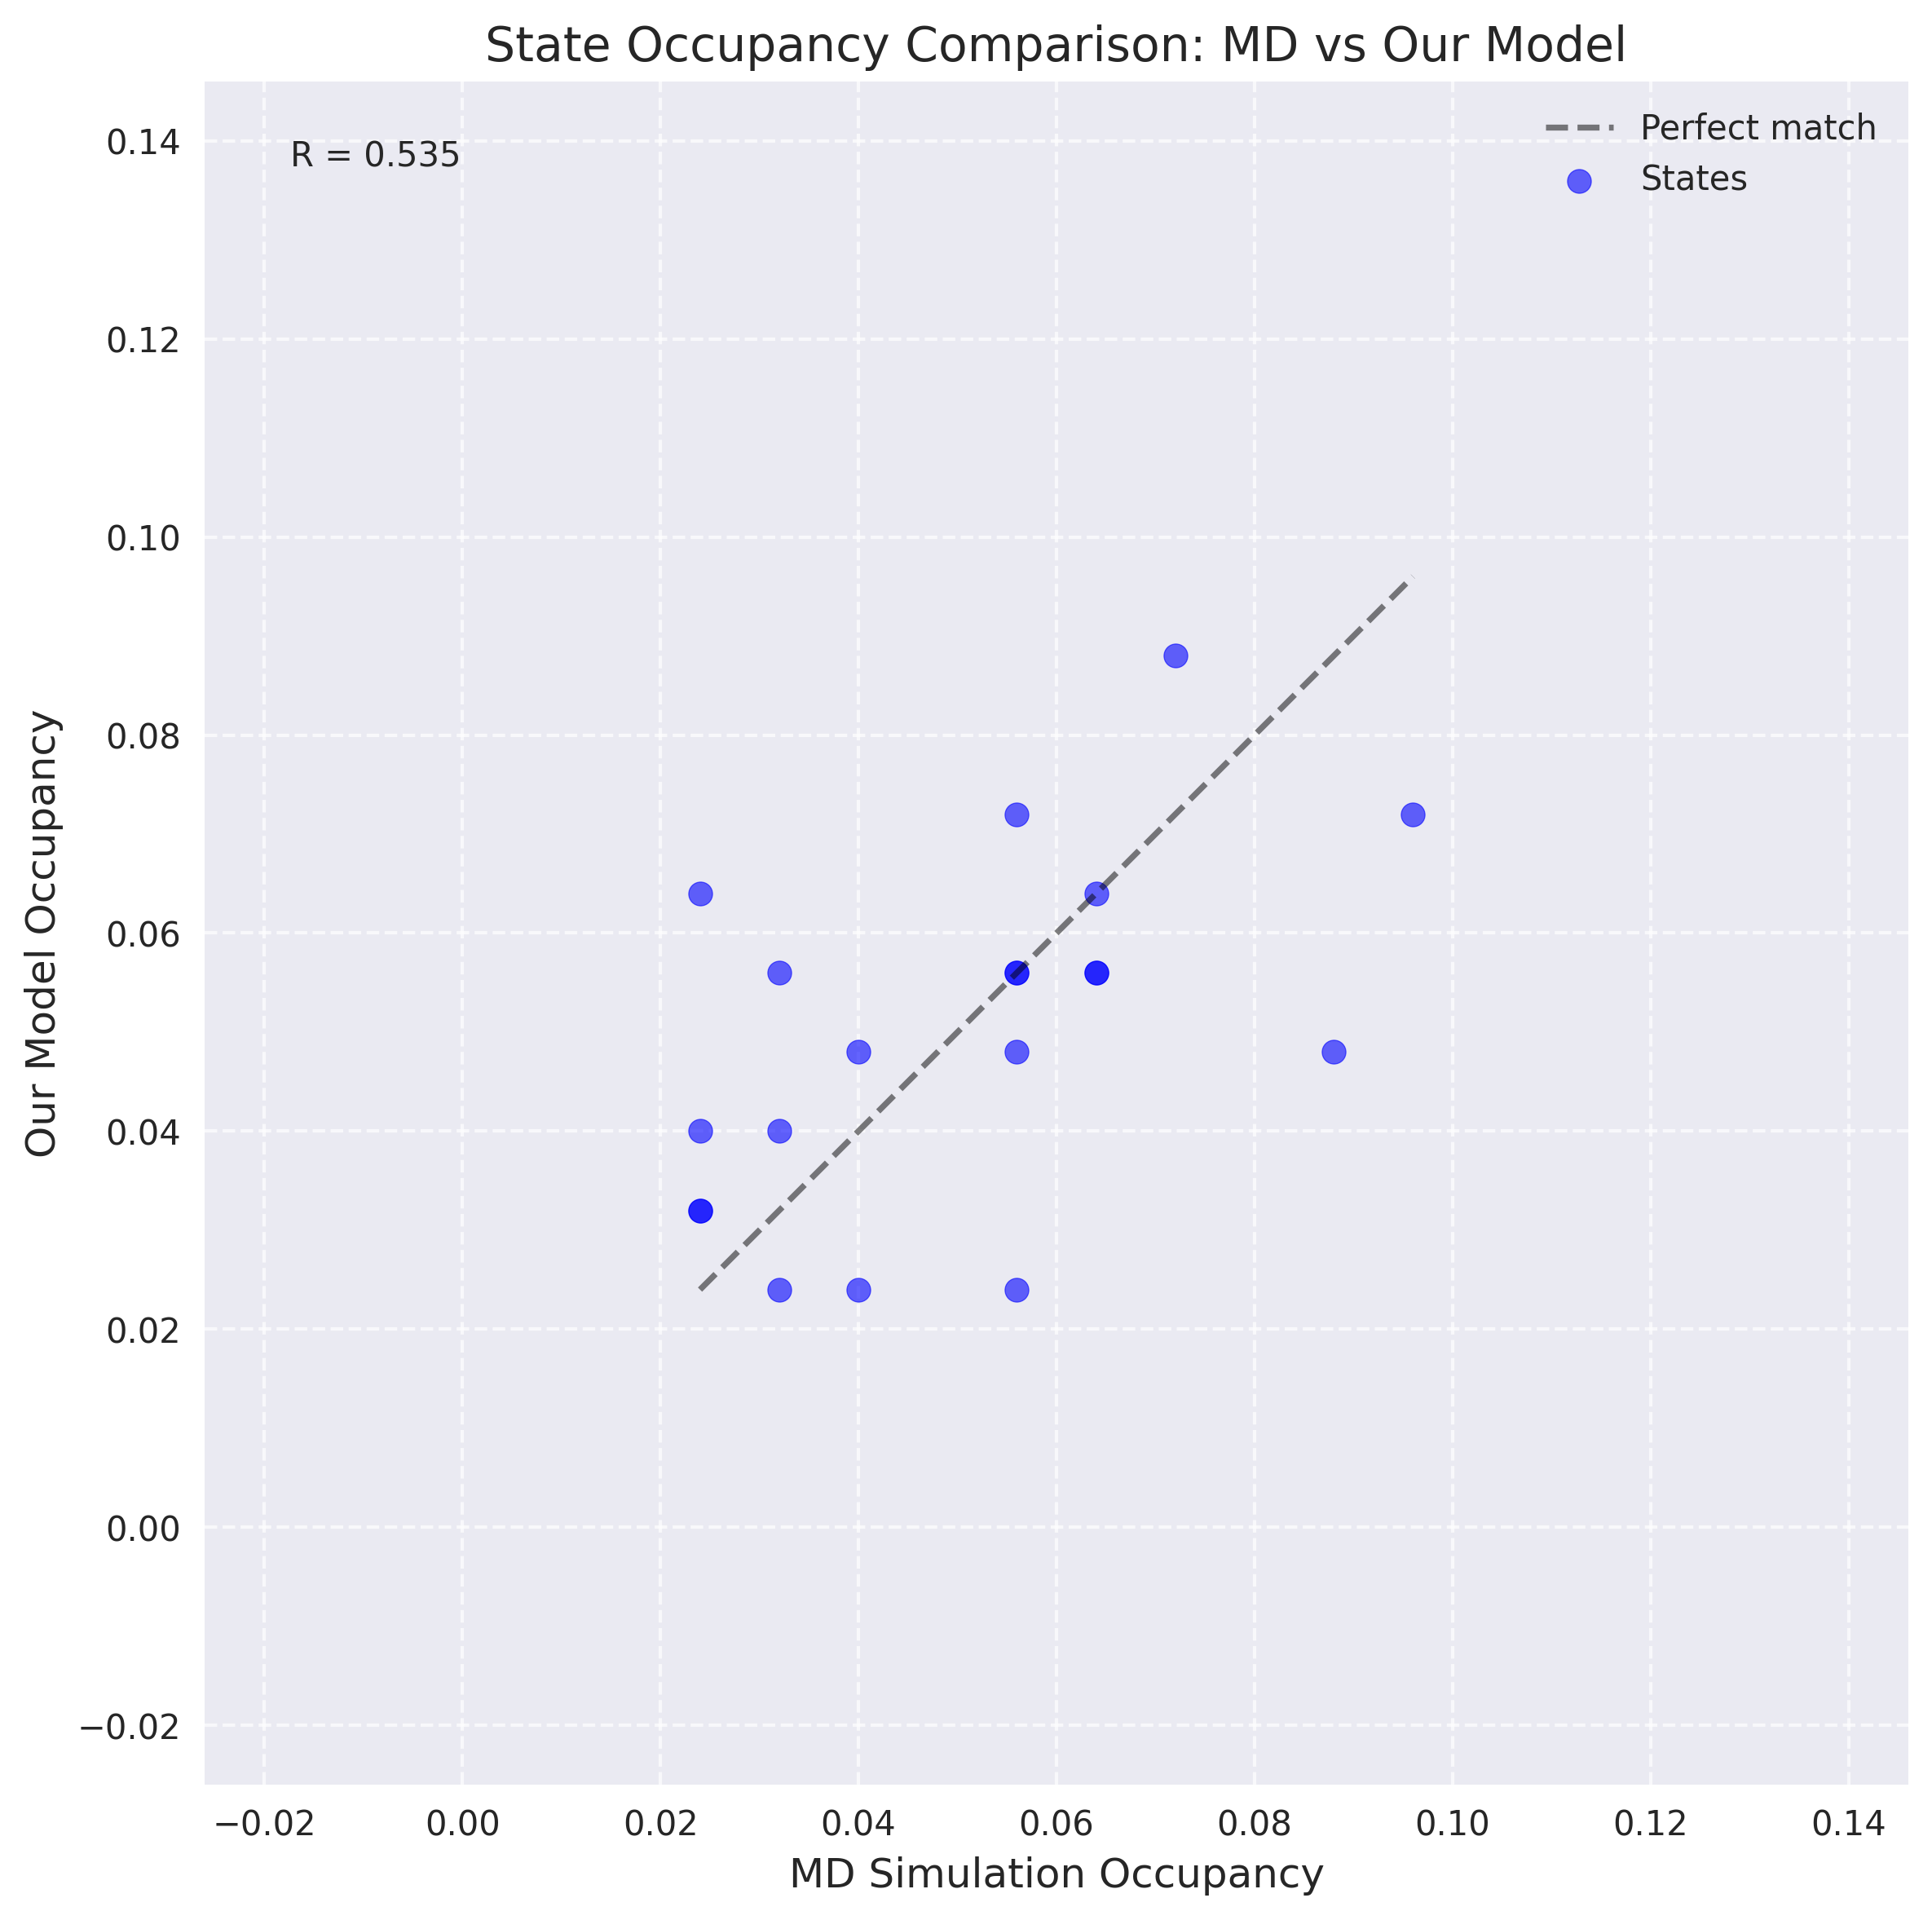

This chart was generated by the following Python code:
import numpy as np
import matplotlib.pyplot as plt
from sklearn.cluster import KMeans


def calculate_occupancy(trajectory, n_clusters=10):
    """
    计算轨迹的状态占有率

    Parameters:
    -----------
    trajectory : numpy.ndarray
        形状为(125, 21, 3)的轨迹数据
    n_clusters : int
        聚类的状态数量

    Returns:
    --------
    occupancy : numpy.ndarray
        各状态的占有率
    """
    # 将轨迹重塑为2D数组，每一行代表一帧的所有原子坐标
    n_frames, n_atoms, n_dims = trajectory.shape
    reshaped_traj = trajectory.reshape(n_frames, -1)

    # 使用K-means进行状态聚类
    kmeans = KMeans(n_clusters=n_clusters, random_state=42)
    states = kmeans.fit_predict(reshaped_traj)

    # 计算各状态的占有率
    occupancy = np.zeros(n_clusters)
    for i in range(n_clusters):
        occupancy[i] = np.sum(states == i) / len(states)

    return occupancy


def plot_occupancy_comparison(md_traj, our_traj, n_clusters=10, save_path=None):
    """
    比较两个轨迹的状态占有率并绘制散点图

    Parameters:
    -----------
    md_traj : numpy.ndarray
        MD模拟轨迹，形状为(125, 21, 3)
    our_traj : numpy.ndarray
        Our模型轨迹，形状为(125, 21, 3)
    n_clusters : int
        聚类的状态数量
    save_path : str, optional
        图片保存路径
    """
    # 计算两个轨迹的占有率
    md_occupancy = calculate_occupancy(md_traj, n_clusters)
    our_occupancy = calculate_occupancy(our_traj, n_clusters)

    # 设置图形样式
    plt.style.use('seaborn')
    fig, ax = plt.subplots(figsize=(8, 8))

    # 绘制散点图
    ax.scatter(md_occupancy, our_occupancy,
               alpha=0.6, c='blue', label='States')

    # 添加对角线
    min_val = min(md_occupancy.min(), our_occupancy.min())
    max_val = max(md_occupancy.max(), our_occupancy.max())
    ax.plot([min_val, max_val], [min_val, max_val],
            'k--', alpha=0.5, label='Perfect match')

    # 设置轴标签和标题
    ax.set_xlabel('MD Simulation Occupancy', fontsize=12)
    ax.set_ylabel('Our Model Occupancy', fontsize=12)
    ax.set_title('State Occupancy Comparison: MD vs Our Model', fontsize=14)

    # 添加网格线
    ax.grid(True, linestyle='--', alpha=0.7)

    # 设置坐标轴范围
    padding = 0.05
    ax.set_xlim(min_val - padding, max_val + padding)
    ax.set_ylim(min_val - padding, max_val + padding)

    # 计算并显示相关系数
    correlation = np.corrcoef(md_occupancy, our_occupancy)[0, 1]
    ax.text(0.05, 0.95, f'R = {correlation:.3f}',
            transform=ax.transAxes, fontsize=10)

    # 保持横纵比相等
    ax.set_aspect('equal')

    # 添加图例
    ax.legend()

    # 调整布局
    plt.tight_layout()

    # 如果提供了保存路径，则保存图片
    if save_path:
        plt.savefig(save_path, dpi=300, bbox_inches='tight')

    return fig, ax, md_occupancy, our_occupancy


def main():
    # 加载数据示例（实际使用时替换为您的数据）
    md_traj = np.load('/root/autodl-tmp/HumanMAC-main/HumanMAC-main/inference/uni_traj.npy')
    our_traj = np.load('/root/autodl-tmp/HumanMAC-main/HumanMAC-main/inference/result.npy')
    our_traj = our_traj[0]
    # 生成示例数据

    # 绘制占有率对比图
    fig, ax, md_occupancy, our_occupancy = plot_occupancy_comparison(
        md_traj, our_traj, n_clusters=20, save_path='/root/autodl-tmp/HumanMAC-main/HumanMAC-main/inference/occu.png'
    )

    # 显示图片
    plt.show()

    # 打印占有率值
    print("\nMD Occupancy:", md_occupancy)
    print("Our Occupancy:", our_occupancy)


if __name__ == "__main__":
    main()